Labelled photos from "cashew_leaf_dataset", an image-classification folder in davydon22/CashewNet-An-Ensemble-Deep-Learning-Framework. The possible labels are: anthracnose, healthy, leaf miner, red rust.

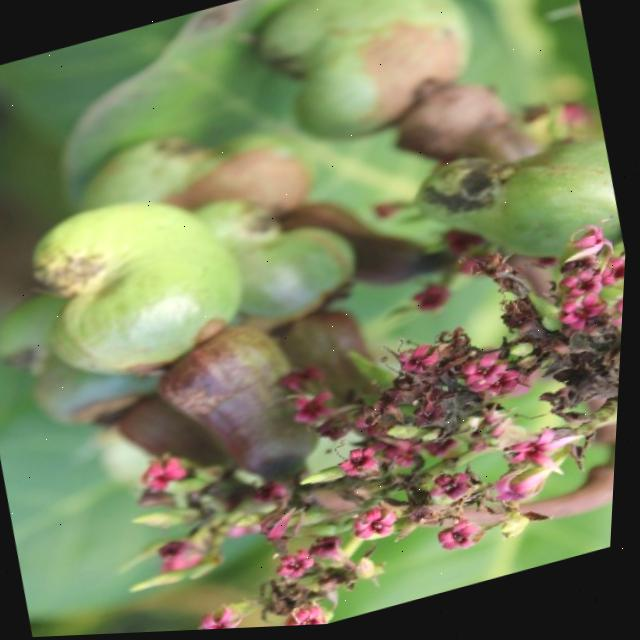
Label: healthy

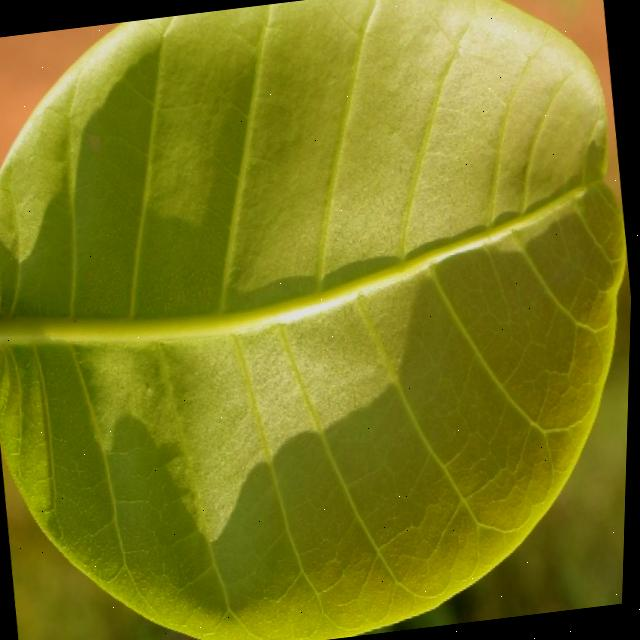
Label: healthy

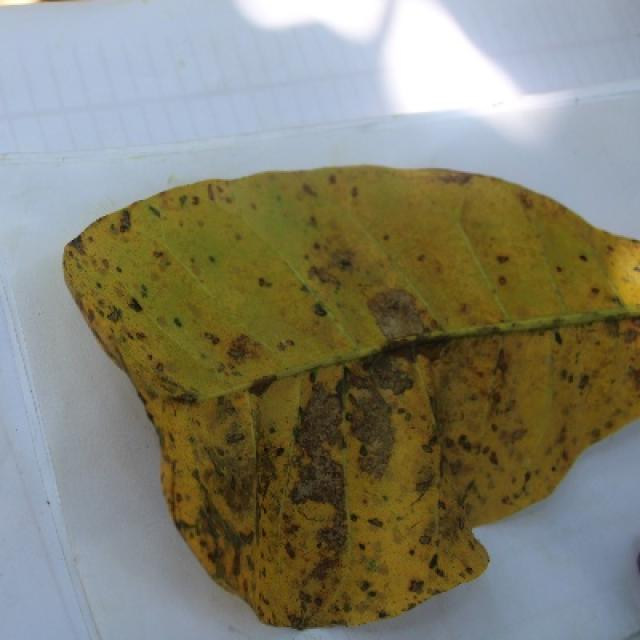
Label: anthracnose

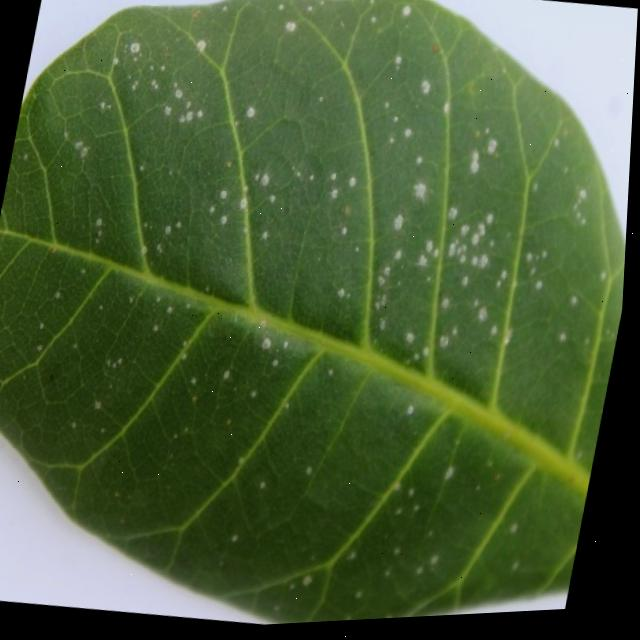
Label: red rust

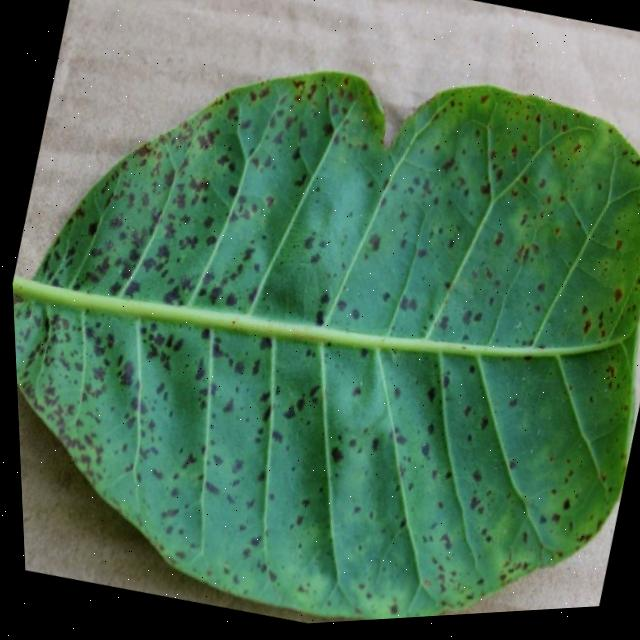
Label: anthracnose

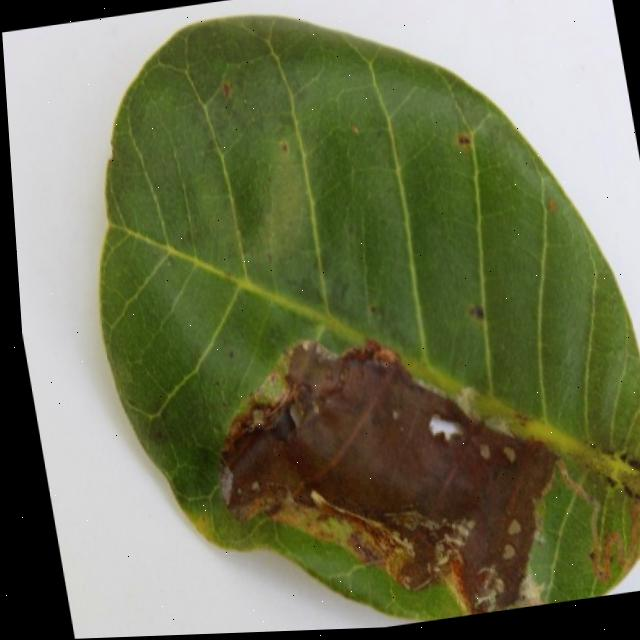
Label: leaf miner
